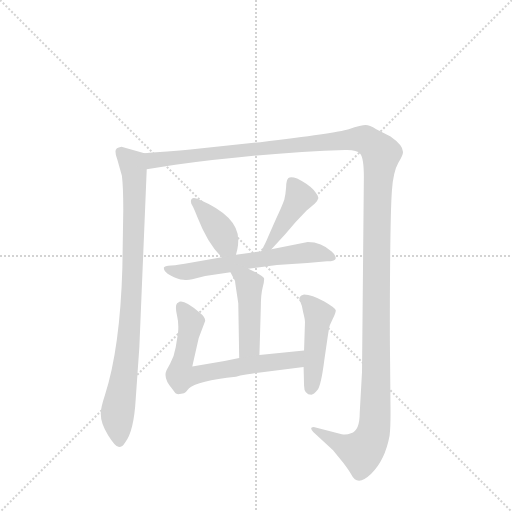
t = 0.00 s
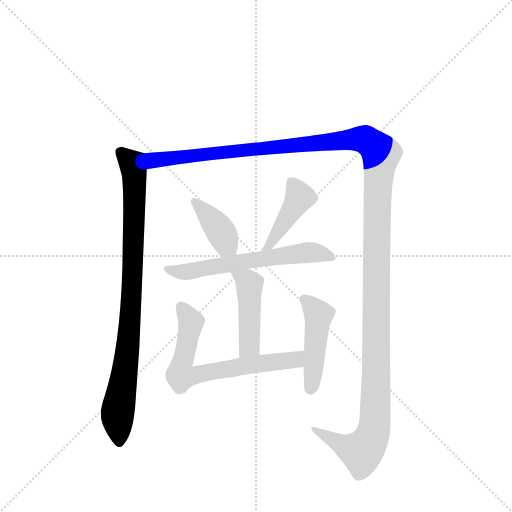
t = 1.47 s
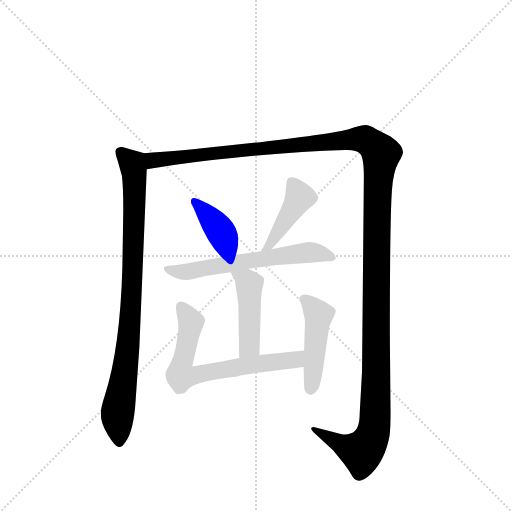
t = 2.94 s
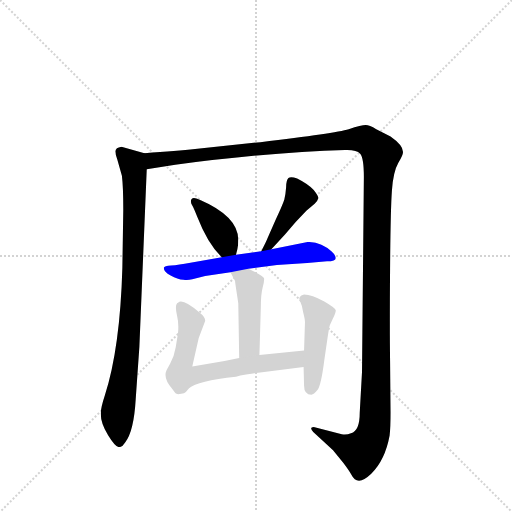
t = 4.41 s
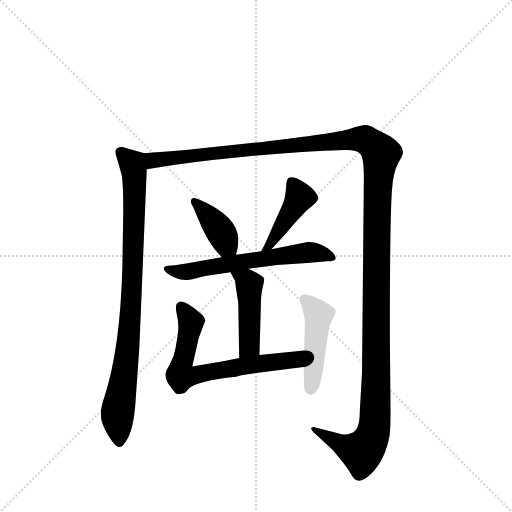
t = 5.89 s
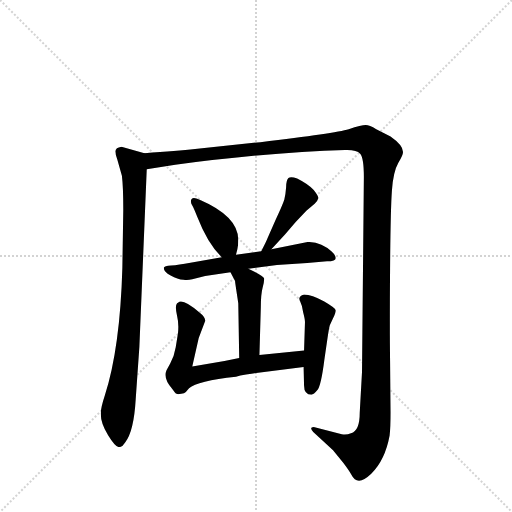
t = 7.36 s

The animated SVG that drew these frames (rendered in a browser with its animation timeline set to each time). Animation: 8 CSS @keyframes rules; one cycle of 7.36 s.

<svg version="1.1" viewBox="0 0 1024 1024" xmlns="http://www.w3.org/2000/svg">
  <g stroke="lightgray" stroke-dasharray="1,1" stroke-width="1" transform="scale(4, 4)">
    <line x1="0" y1="0" x2="256" y2="256"></line>
    <line x1="256" y1="0" x2="0" y2="256"></line>
    <line x1="128" y1="0" x2="128" y2="256"></line>
    <line x1="0" y1="128" x2="256" y2="128"></line>
  </g>
  <g transform="scale(0.92, -0.92) translate(60, -900)">
    <style type="text/css">
      
        @keyframes keyframes0 {
          from {
            stroke: blue;
            stroke-dashoffset: 901;
            stroke-width: 128;
          }
          75% {
            animation-timing-function: step-end;
            stroke: blue;
            stroke-dashoffset: 0;
            stroke-width: 128;
          }
          to {
            stroke: black;
            stroke-width: 1024;
          }
        }
        #make-me-a-hanzi-animation-0 {
          animation: keyframes0 0.9832356770833334s both;
          animation-delay: 0s;
          animation-timing-function: linear;
        }
      
        @keyframes keyframes1 {
          from {
            stroke: blue;
            stroke-dashoffset: 1551;
            stroke-width: 128;
          }
          83% {
            animation-timing-function: step-end;
            stroke: blue;
            stroke-dashoffset: 0;
            stroke-width: 128;
          }
          to {
            stroke: black;
            stroke-width: 1024;
          }
        }
        #make-me-a-hanzi-animation-1 {
          animation: keyframes1 1.51220703125s both;
          animation-delay: 0.9832356770833334s;
          animation-timing-function: linear;
        }
      
        @keyframes keyframes2 {
          from {
            stroke: blue;
            stroke-dashoffset: 389;
            stroke-width: 128;
          }
          56% {
            animation-timing-function: step-end;
            stroke: blue;
            stroke-dashoffset: 0;
            stroke-width: 128;
          }
          to {
            stroke: black;
            stroke-width: 1024;
          }
        }
        #make-me-a-hanzi-animation-2 {
          animation: keyframes2 0.5665690104166666s both;
          animation-delay: 2.4954427083333335s;
          animation-timing-function: linear;
        }
      
        @keyframes keyframes3 {
          from {
            stroke: blue;
            stroke-dashoffset: 432;
            stroke-width: 128;
          }
          58% {
            animation-timing-function: step-end;
            stroke: blue;
            stroke-dashoffset: 0;
            stroke-width: 128;
          }
          to {
            stroke: black;
            stroke-width: 1024;
          }
        }
        #make-me-a-hanzi-animation-3 {
          animation: keyframes3 0.6015625s both;
          animation-delay: 3.06201171875s;
          animation-timing-function: linear;
        }
      
        @keyframes keyframes4 {
          from {
            stroke: blue;
            stroke-dashoffset: 618;
            stroke-width: 128;
          }
          67% {
            animation-timing-function: step-end;
            stroke: blue;
            stroke-dashoffset: 0;
            stroke-width: 128;
          }
          to {
            stroke: black;
            stroke-width: 1024;
          }
        }
        #make-me-a-hanzi-animation-4 {
          animation: keyframes4 0.7529296875s both;
          animation-delay: 3.66357421875s;
          animation-timing-function: linear;
        }
      
        @keyframes keyframes5 {
          from {
            stroke: blue;
            stroke-dashoffset: 456;
            stroke-width: 128;
          }
          60% {
            animation-timing-function: step-end;
            stroke: blue;
            stroke-dashoffset: 0;
            stroke-width: 128;
          }
          to {
            stroke: black;
            stroke-width: 1024;
          }
        }
        #make-me-a-hanzi-animation-5 {
          animation: keyframes5 0.62109375s both;
          animation-delay: 4.41650390625s;
          animation-timing-function: linear;
        }
      
        @keyframes keyframes6 {
          from {
            stroke: blue;
            stroke-dashoffset: 685;
            stroke-width: 128;
          }
          69% {
            animation-timing-function: step-end;
            stroke: blue;
            stroke-dashoffset: 0;
            stroke-width: 128;
          }
          to {
            stroke: black;
            stroke-width: 1024;
          }
        }
        #make-me-a-hanzi-animation-6 {
          animation: keyframes6 0.8074544270833334s both;
          animation-delay: 5.03759765625s;
          animation-timing-function: linear;
        }
      
        @keyframes keyframes7 {
          from {
            stroke: blue;
            stroke-dashoffset: 467;
            stroke-width: 128;
          }
          60% {
            animation-timing-function: step-end;
            stroke: blue;
            stroke-dashoffset: 0;
            stroke-width: 128;
          }
          to {
            stroke: black;
            stroke-width: 1024;
          }
        }
        #make-me-a-hanzi-animation-7 {
          animation: keyframes7 0.6300455729166666s both;
          animation-delay: 5.845052083333333s;
          animation-timing-function: linear;
        }
      
    </style>
    
      <path d="M 254 567 L 204 581 Q 191 579 191 571 Q 191 562 195 553 L 205 518 Q 208 494 208 444 L 206 318 Q 201 143 168 41 Q 159 14 159 1 Q 159 -21 175 -46 Q 191 -72 199 -72 Q 206 -72 212 -62 Q 231 -38 235 32 L 243 146 L 259 532 C 260 562 260 565 254 567 Z" fill="lightgray"></path>
    
      <path d="M 259 532 L 321 542 Q 538 570 690 574 Q 715 575 723 566 Q 731 557 731 515 L 727 92 L 722 2 Q 722 -37 703 -42 Q 693 -46 683 -44 L 622 -28 Q 619 -28 617 -30 Q 615 -32 621 -39 L 664 -79 L 687 -107 Q 699 -123 704 -132 Q 717 -159 747 -130 Q 777 -101 787 -47 Q 789 -29 789 4 L 788 116 Q 787 187 788 316 Q 789 445 792 486 Q 795 527 806 546 Q 817 564 816 570 Q 816 584 789 603 L 758 619 Q 743 628 735 628 Q 726 628 698 619 Q 669 610 506 591 L 364 576 Q 326 572 254 567 C 224 565 229 527 259 532 Z" fill="lightgray"></path>
    
      <path d="M 453 346 L 456 358 Q 458 367 458 379 Q 458 430 374 466 Q 355 475 355 462 Q 355 458 358 453 Q 361 448 369 428 Q 392 369 422 341 C 443 320 446 318 453 346 Z" fill="lightgray"></path>
    
      <path d="M 530 358 L 560 391 Q 584 420 606 442 L 624 457 Q 631 464 632 469 Q 633 473 622 487 Q 610 500 586 512 Q 572 517 567 513 Q 562 508 562 493 Q 561 478 558 466 Q 554 454 539 422 L 522 383 Q 519 375 508 354 C 494 327 510 336 530 358 Z" fill="lightgray"></path>
    
      <path d="M 609 374 L 530 358 L 508 354 L 453 346 L 422 341 L 354 329 Q 328 324 312 323 Q 297 322 296 318 Q 296 309 311 301 Q 326 292 339 292 Q 347 290 358 293 L 386 300 L 441 308 L 480 316 L 542 324 L 608 328 L 651 332 Q 683 332 661 353 Q 639 374 609 374 Z" fill="lightgray"></path>
    
      <path d="M 441 308 L 451 289 Q 451 286 458 241 L 460 122 C 461 92 503 98 504 128 L 507 232 Q 507 260 511 275 Q 515 290 514 295 Q 513 300 480 316 C 453 329 427 335 441 308 Z" fill="lightgray"></path>
    
      <path d="M 460 122 L 428 115 L 358 103 L 372 165 L 386 202 Q 387 210 373 221 Q 337 252 327 242 Q 319 239 325 213 Q 329 197 327 176 L 322 145 Q 319 126 310 110 L 302 95 Q 294 77 315 54 Q 321 45 324 44 Q 326 42 334 44 Q 341 45 344 48 L 351 56 Q 369 72 453 81 Q 461 84 475 86 Q 488 87 497 89 L 600 102 C 630 106 631 141 601 138 L 504 128 L 460 122 Z" fill="lightgray"></path>
    
      <path d="M 600 102 L 601 62 Q 601 42 617 42 Q 622 42 630 52 Q 638 62 645 117 L 652 165 Q 655 186 657 193 L 664 208 Q 670 220 670 225 Q 670 230 644 245 Q 618 260 601 260 Q 587 256 592 246 Q 597 236 599 221 Q 603 206 603 200 L 601 138 L 600 102 Z" fill="lightgray"></path>
    
    
      <clipPath id="make-me-a-hanzi-clip-0">
        <path d="M 254 567 L 204 581 Q 191 579 191 571 Q 191 562 195 553 L 205 518 Q 208 494 208 444 L 206 318 Q 201 143 168 41 Q 159 14 159 1 Q 159 -21 175 -46 Q 191 -72 199 -72 Q 206 -72 212 -62 Q 231 -38 235 32 L 243 146 L 259 532 C 260 562 260 565 254 567 Z"></path>
      </clipPath>
      <path clip-path="url(#make-me-a-hanzi-clip-0)" d="M 203 569 L 228 543 L 233 463 L 219 155 L 195 -1 L 199 -63" fill="none" id="make-me-a-hanzi-animation-0" stroke-dasharray="773 1546" stroke-linecap="round"></path>
    
      <clipPath id="make-me-a-hanzi-clip-1">
        <path d="M 259 532 L 321 542 Q 538 570 690 574 Q 715 575 723 566 Q 731 557 731 515 L 727 92 L 722 2 Q 722 -37 703 -42 Q 693 -46 683 -44 L 622 -28 Q 619 -28 617 -30 Q 615 -32 621 -39 L 664 -79 L 687 -107 Q 699 -123 704 -132 Q 717 -159 747 -130 Q 777 -101 787 -47 Q 789 -29 789 4 L 788 116 Q 787 187 788 316 Q 789 445 792 486 Q 795 527 806 546 Q 817 564 816 570 Q 816 584 789 603 L 758 619 Q 743 628 735 628 Q 726 628 698 619 Q 669 610 506 591 L 364 576 Q 326 572 254 567 C 224 565 229 527 259 532 Z"></path>
      </clipPath>
      <path clip-path="url(#make-me-a-hanzi-clip-1)" d="M 264 563 L 273 551 L 520 581 L 727 598 L 765 570 L 754 -29 L 744 -61 L 726 -82 L 698 -74 L 621 -33" fill="none" id="make-me-a-hanzi-animation-1" stroke-dasharray="1423 2846" stroke-linecap="round"></path>
    
      <clipPath id="make-me-a-hanzi-clip-2">
        <path d="M 453 346 L 456 358 Q 458 367 458 379 Q 458 430 374 466 Q 355 475 355 462 Q 355 458 358 453 Q 361 448 369 428 Q 392 369 422 341 C 443 320 446 318 453 346 Z"></path>
      </clipPath>
      <path clip-path="url(#make-me-a-hanzi-clip-2)" d="M 365 461 L 403 420 L 444 355" fill="none" id="make-me-a-hanzi-animation-2" stroke-dasharray="261 522" stroke-linecap="round"></path>
    
      <clipPath id="make-me-a-hanzi-clip-3">
        <path d="M 530 358 L 560 391 Q 584 420 606 442 L 624 457 Q 631 464 632 469 Q 633 473 622 487 Q 610 500 586 512 Q 572 517 567 513 Q 562 508 562 493 Q 561 478 558 466 Q 554 454 539 422 L 522 383 Q 519 375 508 354 C 494 327 510 336 530 358 Z"></path>
      </clipPath>
      <path clip-path="url(#make-me-a-hanzi-clip-3)" d="M 573 505 L 591 470 L 528 369 L 513 360" fill="none" id="make-me-a-hanzi-animation-3" stroke-dasharray="304 608" stroke-linecap="round"></path>
    
      <clipPath id="make-me-a-hanzi-clip-4">
        <path d="M 609 374 L 530 358 L 508 354 L 453 346 L 422 341 L 354 329 Q 328 324 312 323 Q 297 322 296 318 Q 296 309 311 301 Q 326 292 339 292 Q 347 290 358 293 L 386 300 L 441 308 L 480 316 L 542 324 L 608 328 L 651 332 Q 683 332 661 353 Q 639 374 609 374 Z"></path>
      </clipPath>
      <path clip-path="url(#make-me-a-hanzi-clip-4)" d="M 301 315 L 345 309 L 607 351 L 635 350 L 658 341" fill="none" id="make-me-a-hanzi-animation-4" stroke-dasharray="490 980" stroke-linecap="round"></path>
    
      <clipPath id="make-me-a-hanzi-clip-5">
        <path d="M 441 308 L 451 289 Q 451 286 458 241 L 460 122 C 461 92 503 98 504 128 L 507 232 Q 507 260 511 275 Q 515 290 514 295 Q 513 300 480 316 C 453 329 427 335 441 308 Z"></path>
      </clipPath>
      <path clip-path="url(#make-me-a-hanzi-clip-5)" d="M 448 306 L 482 282 L 482 148 L 466 130" fill="none" id="make-me-a-hanzi-animation-5" stroke-dasharray="328 656" stroke-linecap="round"></path>
    
      <clipPath id="make-me-a-hanzi-clip-6">
        <path d="M 460 122 L 428 115 L 358 103 L 372 165 L 386 202 Q 387 210 373 221 Q 337 252 327 242 Q 319 239 325 213 Q 329 197 327 176 L 322 145 Q 319 126 310 110 L 302 95 Q 294 77 315 54 Q 321 45 324 44 Q 326 42 334 44 Q 341 45 344 48 L 351 56 Q 369 72 453 81 Q 461 84 475 86 Q 488 87 497 89 L 600 102 C 630 106 631 141 601 138 L 504 128 L 460 122 Z"></path>
      </clipPath>
      <path clip-path="url(#make-me-a-hanzi-clip-6)" d="M 334 233 L 355 199 L 332 84 L 353 82 L 470 105 L 576 116 L 595 132" fill="none" id="make-me-a-hanzi-animation-6" stroke-dasharray="557 1114" stroke-linecap="round"></path>
    
      <clipPath id="make-me-a-hanzi-clip-7">
        <path d="M 600 102 L 601 62 Q 601 42 617 42 Q 622 42 630 52 Q 638 62 645 117 L 652 165 Q 655 186 657 193 L 664 208 Q 670 220 670 225 Q 670 230 644 245 Q 618 260 601 260 Q 587 256 592 246 Q 597 236 599 221 Q 603 206 603 200 L 601 138 L 600 102 Z"></path>
      </clipPath>
      <path clip-path="url(#make-me-a-hanzi-clip-7)" d="M 600 251 L 633 216 L 615 54" fill="none" id="make-me-a-hanzi-animation-7" stroke-dasharray="339 678" stroke-linecap="round"></path>
    
  </g>
</svg>
